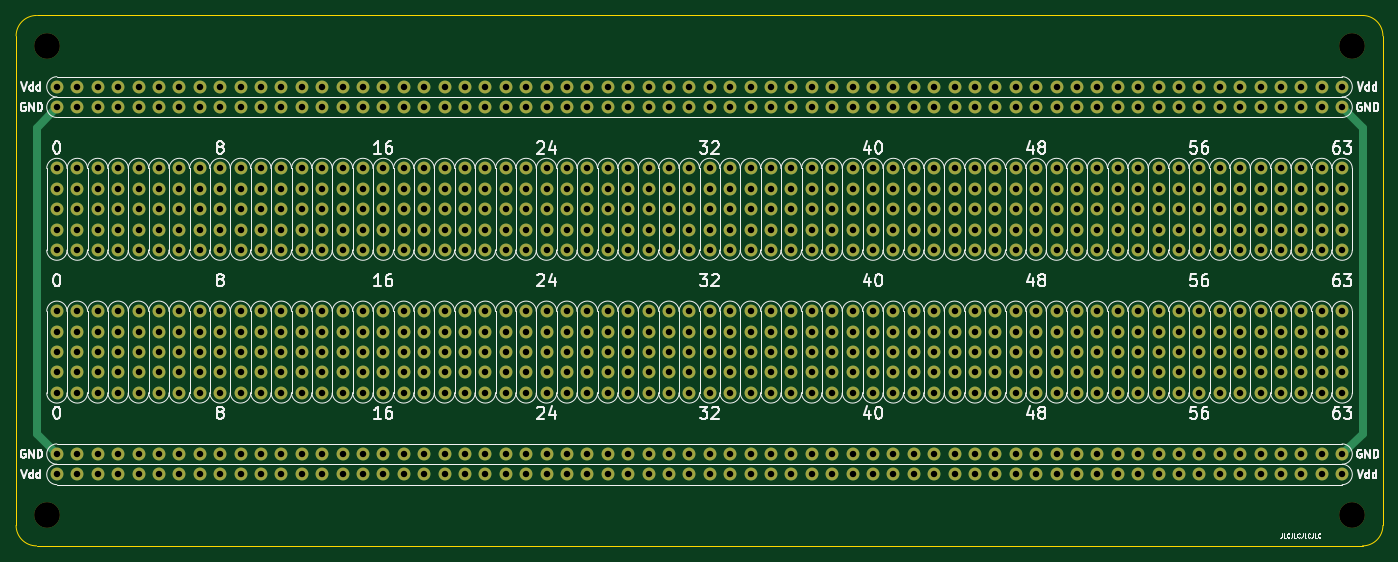
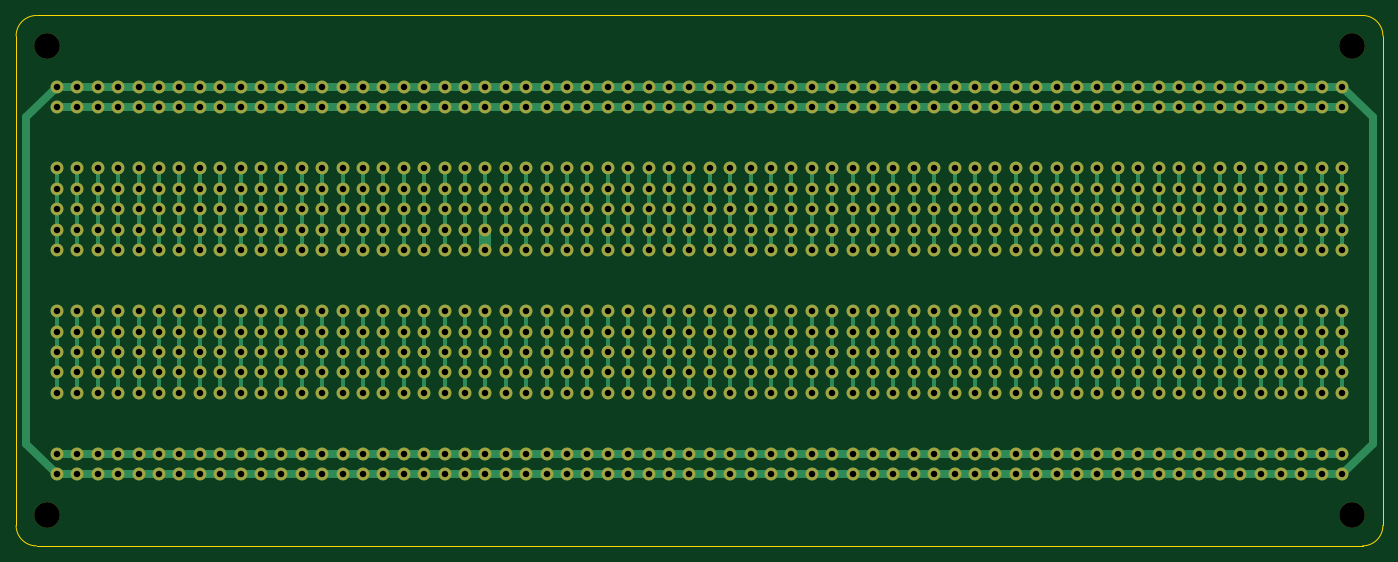
Circuit board: 10 layer files. Board 170.2 x 66.0 mm.
- bottom_copper: 8bitCpu-B_Cu.gbr (81543 bytes)
- bottom_mask: 8bitCpu-B_Mask.gbr (26801 bytes)
- paste: 8bitCpu-B_Paste.gbr (450 bytes)
- bottom_silk: 8bitCpu-B_SilkS.gbr (451 bytes)
- outline: 8bitCpu-Edge_Cuts.gbr (978 bytes)
- top_copper: 8bitCpu-F_Cu.gbr (48896 bytes)
- top_mask: 8bitCpu-F_Mask.gbr (26801 bytes)
- paste: 8bitCpu-F_Paste.gbr (450 bytes)
- top_silk: 8bitCpu-F_SilkS.gbr (61505 bytes)
- drill: 8bitCpu.drl (9257 bytes)

=== bottom_copper: 8bitCpu-B_Cu.gbr (81543 bytes, source omitted) ===
=== bottom_mask: 8bitCpu-B_Mask.gbr (26801 bytes, source omitted) ===
=== paste: 8bitCpu-B_Paste.gbr ===
%TF.GenerationSoftware,KiCad,Pcbnew,5.1.7*%
%TF.CreationDate,2020-11-18T18:26:48+01:00*%
%TF.ProjectId,8bitCpu,38626974-4370-4752-9e6b-696361645f70,rev?*%
%TF.SameCoordinates,Original*%
%TF.FileFunction,Paste,Bot*%
%TF.FilePolarity,Positive*%
%FSLAX46Y46*%
G04 Gerber Fmt 4.6, Leading zero omitted, Abs format (unit mm)*
G04 Created by KiCad (PCBNEW 5.1.7) date 2020-11-18 18:26:48*
%MOMM*%
%LPD*%
G01*
G04 APERTURE LIST*
G04 APERTURE END LIST*
M02*

=== bottom_silk: 8bitCpu-B_SilkS.gbr ===
%TF.GenerationSoftware,KiCad,Pcbnew,5.1.7*%
%TF.CreationDate,2020-11-18T18:26:48+01:00*%
%TF.ProjectId,8bitCpu,38626974-4370-4752-9e6b-696361645f70,rev?*%
%TF.SameCoordinates,Original*%
%TF.FileFunction,Legend,Bot*%
%TF.FilePolarity,Positive*%
%FSLAX46Y46*%
G04 Gerber Fmt 4.6, Leading zero omitted, Abs format (unit mm)*
G04 Created by KiCad (PCBNEW 5.1.7) date 2020-11-18 18:26:48*
%MOMM*%
%LPD*%
G01*
G04 APERTURE LIST*
G04 APERTURE END LIST*
M02*

=== outline: 8bitCpu-Edge_Cuts.gbr ===
%TF.GenerationSoftware,KiCad,Pcbnew,5.1.7*%
%TF.CreationDate,2020-11-18T18:26:48+01:00*%
%TF.ProjectId,8bitCpu,38626974-4370-4752-9e6b-696361645f70,rev?*%
%TF.SameCoordinates,Original*%
%TF.FileFunction,Profile,NP*%
%FSLAX46Y46*%
G04 Gerber Fmt 4.6, Leading zero omitted, Abs format (unit mm)*
G04 Created by KiCad (PCBNEW 5.1.7) date 2020-11-18 18:26:48*
%MOMM*%
%LPD*%
G01*
G04 APERTURE LIST*
%TA.AperFunction,Profile*%
%ADD10C,0.050000*%
%TD*%
G04 APERTURE END LIST*
D10*
X213360000Y-34290000D02*
X48260000Y-34290000D01*
X215900000Y-97790000D02*
X215900000Y-36830000D01*
X48260000Y-100330000D02*
X213360000Y-100330000D01*
X45720000Y-36830000D02*
X45720000Y-97790000D01*
X48260000Y-100330000D02*
G75*
G02*
X45720000Y-97790000I0J2540000D01*
G01*
X45720000Y-36830000D02*
G75*
G02*
X48260000Y-34290000I2540000J0D01*
G01*
X213360000Y-34290000D02*
G75*
G02*
X215900000Y-36830000I0J-2540000D01*
G01*
X215900000Y-97790000D02*
G75*
G02*
X213360000Y-100330000I-2540000J0D01*
G01*
M02*

=== top_copper: 8bitCpu-F_Cu.gbr (48896 bytes, source omitted) ===
=== top_mask: 8bitCpu-F_Mask.gbr (26801 bytes, source omitted) ===
=== paste: 8bitCpu-F_Paste.gbr ===
%TF.GenerationSoftware,KiCad,Pcbnew,5.1.7*%
%TF.CreationDate,2020-11-18T18:26:48+01:00*%
%TF.ProjectId,8bitCpu,38626974-4370-4752-9e6b-696361645f70,rev?*%
%TF.SameCoordinates,Original*%
%TF.FileFunction,Paste,Top*%
%TF.FilePolarity,Positive*%
%FSLAX46Y46*%
G04 Gerber Fmt 4.6, Leading zero omitted, Abs format (unit mm)*
G04 Created by KiCad (PCBNEW 5.1.7) date 2020-11-18 18:26:48*
%MOMM*%
%LPD*%
G01*
G04 APERTURE LIST*
G04 APERTURE END LIST*
M02*

=== top_silk: 8bitCpu-F_SilkS.gbr (61505 bytes, source omitted) ===
=== drill: 8bitCpu.drl (9257 bytes, source omitted) ===
